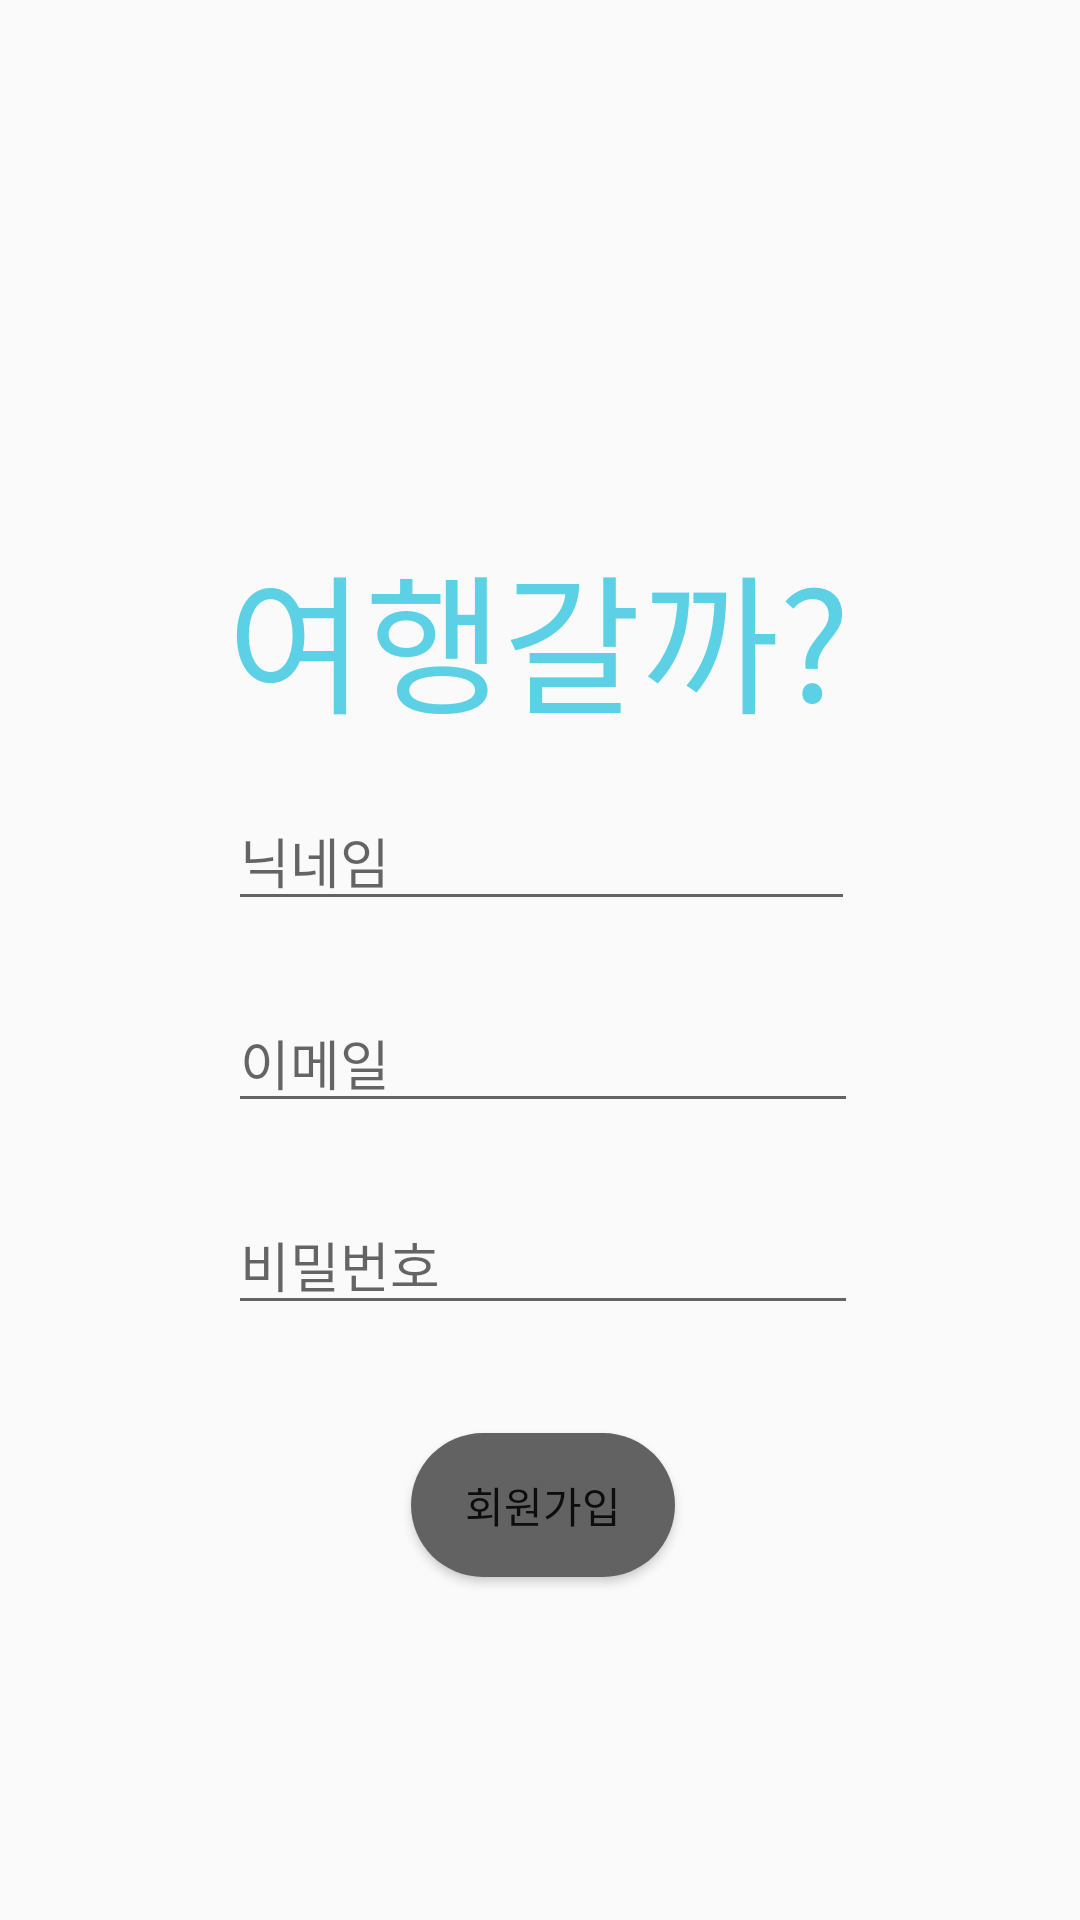

Layout XML and referenced resources for this Android screen:
<!-- AndroidManifest.xml: application theme Theme.Hee -->
<!-- res/layout/activity_signup.xml -->
<?xml version="1.0" encoding="utf-8"?>
<androidx.constraintlayout.widget.ConstraintLayout xmlns:android="http://schemas.android.com/apk/res/android"
    xmlns:app="http://schemas.android.com/apk/res-auto"
    xmlns:tools="http://schemas.android.com/tools"
    android:layout_width="match_parent"
    android:layout_height="match_parent"
    tools:context=".activity.SignupActivity">

    <EditText
        android:id="@+id/sign_nicname"
        android:layout_width="209dp"
        android:layout_height="43dp"

        android:layout_marginTop="24dp"
        android:hint="닉네임"
        app:layout_constraintEnd_toEndOf="parent"
        app:layout_constraintHorizontal_bias="0.504"
        app:layout_constraintStart_toStartOf="parent"
        app:layout_constraintTop_toBottomOf="@+id/textView" />

    <EditText
        android:id="@+id/sign_pass"
        android:layout_width="wrap_content"
        android:layout_height="wrap_content"
        android:layout_marginStart="8dp"
        android:layout_marginTop="24dp"
        android:layout_marginEnd="8dp"
        android:ems="10"
        android:hint="비밀번호"
        app:layout_constraintEnd_toEndOf="@+id/sign_email"
        app:layout_constraintStart_toStartOf="@+id/sign_email"
        app:layout_constraintTop_toBottomOf="@+id/sign_email" />

    <Button
        android:id="@+id/sign_success"
        android:layout_width="wrap_content"
        android:layout_height="wrap_content"
        android:layout_marginStart="8dp"
        android:layout_marginTop="36dp"
        android:layout_marginEnd="8dp"
        android:background="@drawable/signup_round_button"
        android:text="회원가입"
        app:layout_constraintEnd_toEndOf="@+id/sign_pass"
        app:layout_constraintStart_toStartOf="@+id/sign_pass"
        app:layout_constraintTop_toBottomOf="@+id/sign_pass" />

    <TextView
        android:id="@+id/textView"
        android:layout_width="212dp"
        android:layout_height="64dp"
        android:layout_marginStart="8dp"
        android:layout_marginTop="176dp"
        android:layout_marginEnd="8dp"
        android:text="여행갈까?"
        android:textColor="#5CD1E5"
        android:textSize="50sp"
        app:layout_constraintEnd_toEndOf="parent"
        app:layout_constraintHorizontal_bias="0.513"
        app:layout_constraintStart_toStartOf="parent"
        app:layout_constraintTop_toTopOf="parent" />

    <EditText
        android:id="@+id/sign_email"
        android:layout_width="wrap_content"
        android:layout_height="wrap_content"
        android:layout_marginStart="8dp"
        android:layout_marginTop="24dp"
        android:layout_marginEnd="8dp"
        android:ems="10"
        android:hint="이메일"
        app:layout_constraintEnd_toEndOf="parent"
        app:layout_constraintHorizontal_bias="0.508"
        app:layout_constraintStart_toStartOf="parent"
        app:layout_constraintTop_toBottomOf="@+id/sign_nicname" />

</androidx.constraintlayout.widget.ConstraintLayout>
<!-- resources referenced by this layout -->
<resources>
  <!-- drawable signup_round_button (drawable) -->
  <?xml version="1.0" encoding="utf-8"?>
  <shape xmlns:android="http://schemas.android.com/apk/res/android"
      android:shape="rectangle">
  
      <solid android:color="#FD616161" />
      <corners
          android:bottomRightRadius="25dp"
          android:bottomLeftRadius="25dp"
          android:topLeftRadius="25dp"
          android:topRightRadius="25dp" />
  
  </shape>
  <style name="Theme.Hee" parent="Theme.AppCompat.Light.NoActionBar">
          
          <item name="colorPrimary">@color/purple_500</item>
          <item name="colorPrimaryVariant">#FF434343</item>
          <item name="colorOnPrimary">@color/white</item>
          
          <item name="colorSecondary">@color/teal_200</item>
          <item name="colorSecondaryVariant">@color/teal_700</item>
          <item name="colorOnSecondary">@color/black</item>
          
          <item name="android:statusBarColor" tools:targetApi="l">?attr/colorPrimaryVariant</item>
          
  
      </style>
  <!-- not gathered from this repository: default colours our renderer supplied (Android Studio template values) -->
  <color name="purple_500">#FF6200EE</color>
  <color name="teal_200">#FF03DAC5</color>
  <color name="teal_700">#FF018786</color>
  <color name="black">#FF000000</color>
  <color name="white">#FFFFFFFF</color>
</resources>
